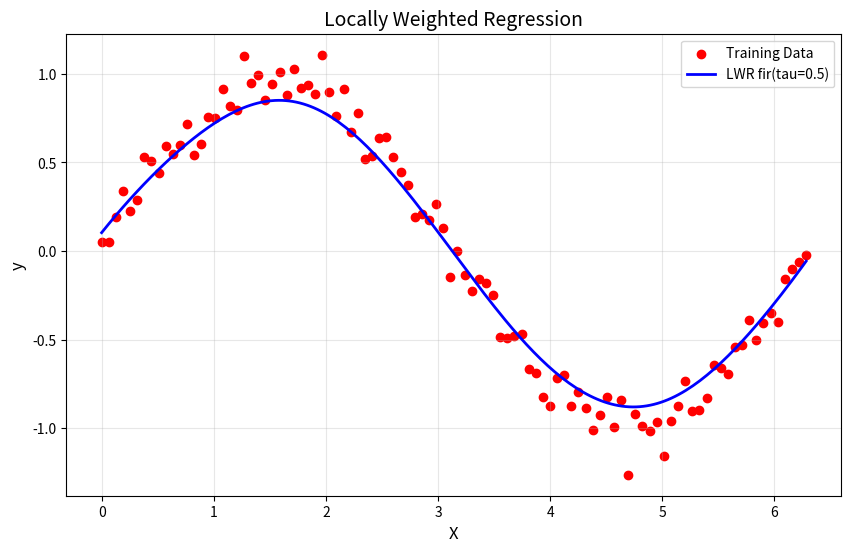

The matplotlib source for this figure:
import numpy as np
import matplotlib.pyplot as plt
def gaussian_kernel(x,xi,tau):
  return np.exp(-np.sum((x-xi)**2)/(2*tau**2))
def locally_weighted_regression(x,X,y,tau):
  m=X.shape[0]
  weights=np.array([gaussian_kernel(x,X[i],tau) for i in range(m)])
  W=np.diag(weights)
  X_transpose_W = X.T@W
  theta=np.linalg.inv(X_transpose_W@X)@X_transpose_W@y
  return x @ theta
np.random.seed(42)
X=np.linspace(0,2*np.pi,100)
y=np.sin(X)+0.1*np.random.randn(100)
X_bias=np.c_[np.ones(X.shape),X]
x_test=np.linspace(0,2*np.pi,200)
x_test_bias=np.c_[np.ones(x_test.shape),x_test]
tau=0.5
y_pred=([locally_weighted_regression(xi,X_bias,y,tau) for xi in x_test_bias])
plt.figure(figsize=(10,6))
plt.scatter(X,y,color='red',label='Training Data')
plt.plot(x_test,y_pred,color='blue',label=f'LWR fir(tau={tau})',linewidth=2)
plt.xlabel('X', fontsize=12)
plt.ylabel('y', fontsize=12)
plt.title('Locally Weighted Regression',fontsize=14)
plt.legend(fontsize=10)
plt.grid(alpha=0.3)
plt.show()
